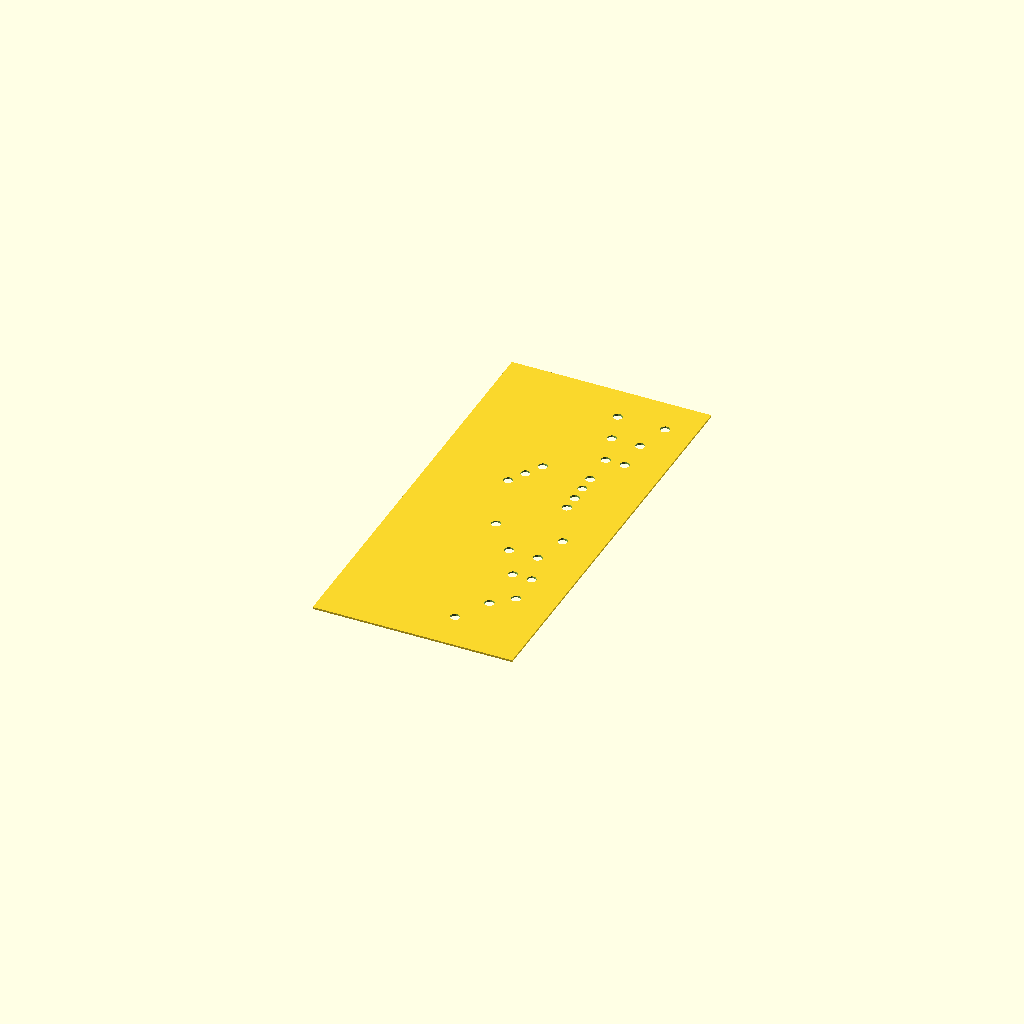
Cell 1: rendered with the file's own defaults.
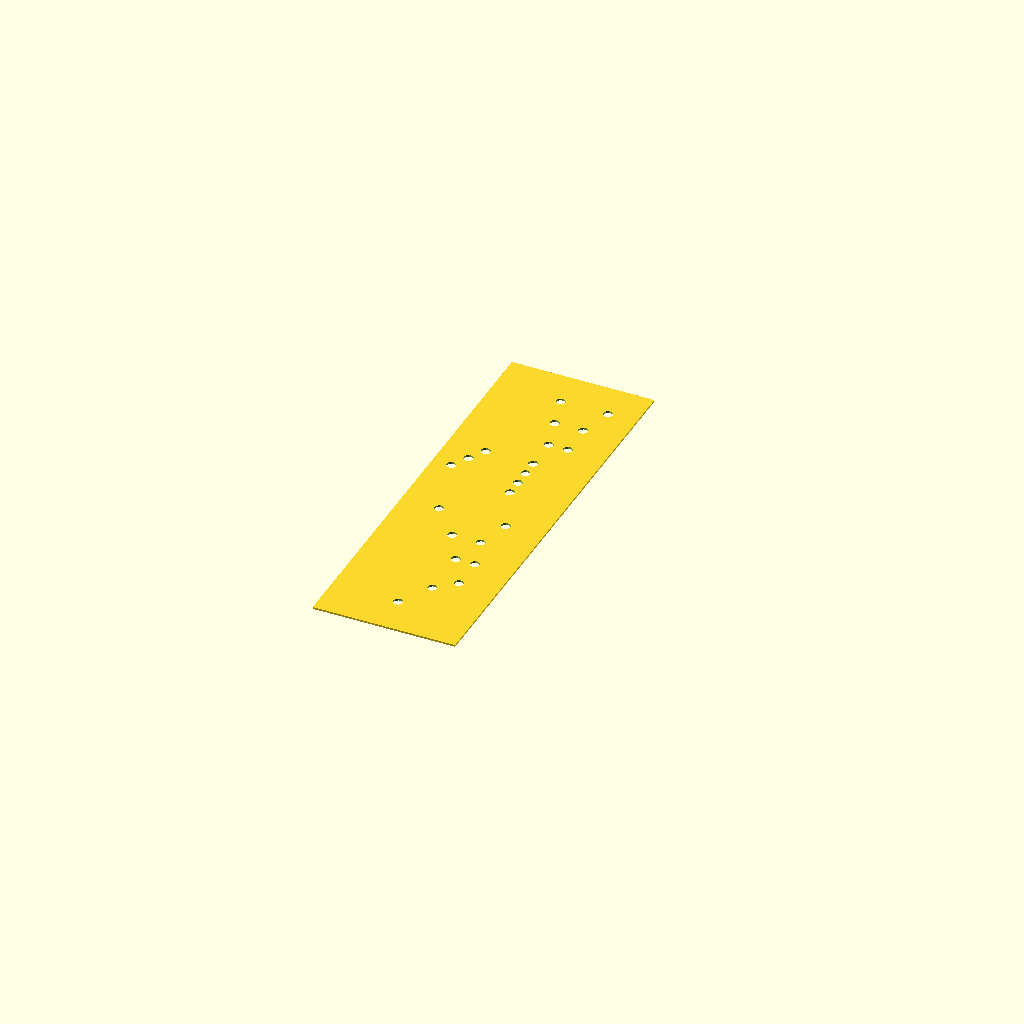
Cell 2: StripeWidth = 30 (everything else at default).
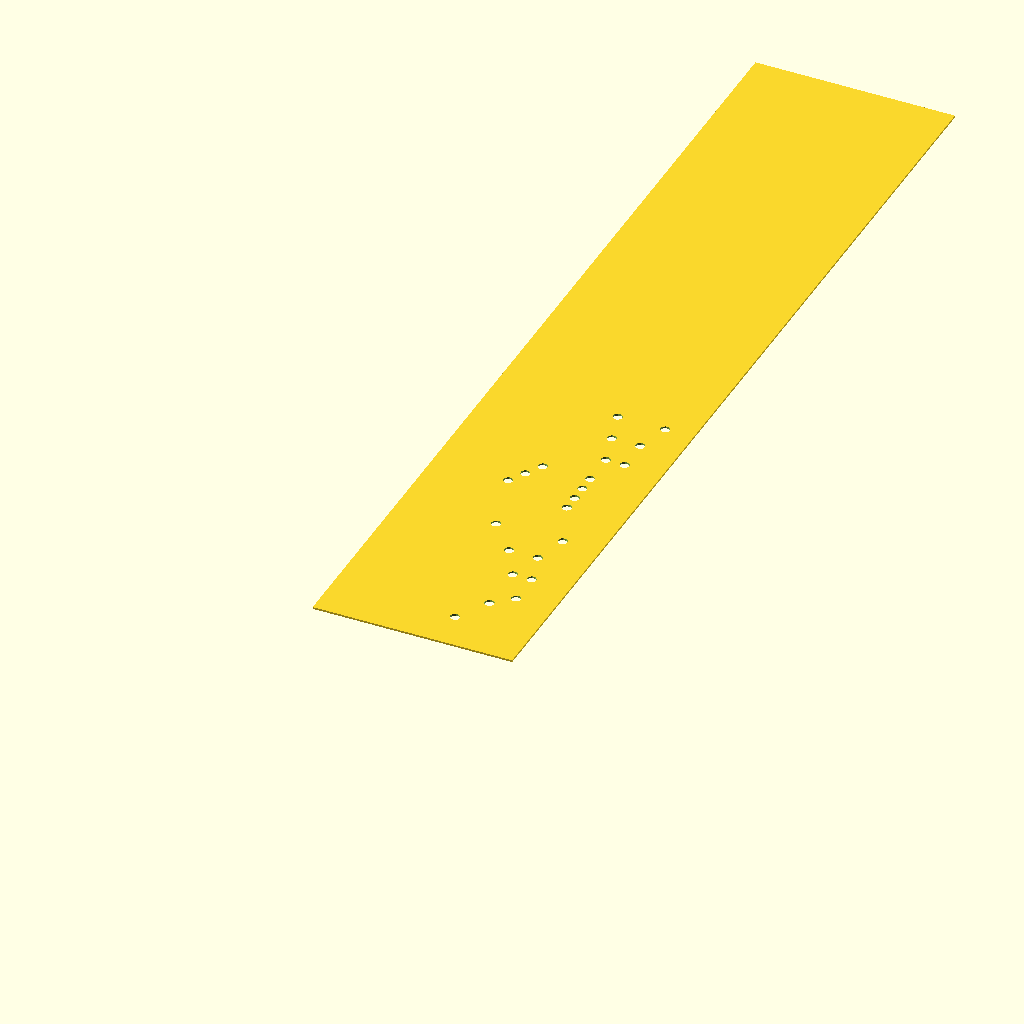
Cell 3: StripeLength = 200 (everything else at default).
One fixed orthographic camera (rotation 55°, 0°, 25°; colour scheme Cornfield) for every cell.
OpenSCAD source file inputs/thingiverse/files/thing-57519/DIY-melody-strips-creator/MusicBoxStripe.scad:
$fn=10*1;  //More polygons

//Defines whether a pre-defined song or the NoteString shall be used.
SongPicker = "Star-Spangled Banner"; // [Note-String,Star-Spangled Banner]

//Defines where to set the holes for the notes. You have the notes c1 to c3. The first two characters define the note (c1,d1,e1...b1,c2,...c3), the last two characters define the beat. You have 50 beats to use. After every note-definition place a |. One c1 on the third beat would result in this NoteString: "c103|". Don't forget the | at the end!
NoteString = "c101|d102|e103|f104|g105|a106|b107|c208|d209|e210|f211|g212|a213|b214|c315|";

//The layer-thickness must not be more then 0.4mm. Otherwise it won't fit into the music box! Also try to print at least two layers - so slice it with a layer height of 0.2mm.
LayerThickness = 0.4;

//Defines the width of the stripe (in mm).
StripeWidth = 42; // [30:50]

//Defines the length of the stripe. 15 beats need a length around 60mm. The full 50 beats would need 200mm.
StripeLength = 90;// [10:200]

//For fine-tuning only: defines how far the c1 is away from the left stripe-border (in mm).
MarginLeft = 5; // [2:10]

//For fine-tuning only: defines the distance between the beats.
BeatDistance = 3.5;

//For fine-tuning only: defines the distance between the beats.
ToneDistance = 2;

Start( );

module Start()
{
NoteString_AmericanAnthem = "a101|f103|d104|f106|d106|a108|e108|d210|d110|f113|f214|f114|e215|f115|d216|f116|f118|d118|g120|d120|a122|c122|";

if( SongPicker == "Star-Spangled Banner")
	BuildStripe(NoteString_AmericanAnthem);
else if (SongPicker == "Note-String")
	BuildStripe(NoteString);
}

module BuildStripe(NoteStringLocal){
	takte=search("|",NoteStringLocal,1000)[0];
	difference()
	{
		BuildBase();
		for(i=[0:len(takte)-1])
		{
			printNote(str(NoteStringLocal[takte[i]-2],NoteStringLocal[takte[i]-1]), str(NoteStringLocal[takte[i]-4],NoteStringLocal[takte[i]-3]));
		}
	}
}

module printNote(takt,note)
{
	//I did not find a way to convert the string "01" into the number 1.
	//So there is this ugly convertion, I'm sorry. ;)
	if (takt == "01")
		printNote2(1,note);
	else if (takt == "02")
		printNote2(2,note);
	else if (takt == "03")
		printNote2(3,note);
	else if (takt == "04")
		printNote2(4,note);
	else if (takt == "05")
		printNote2(5,note);
	else if (takt == "06")
		printNote2(6,note);
	else if (takt == "07")
		printNote2(7,note);
	else if (takt == "08")
		printNote2(8,note);
	else if (takt == "09")
		printNote2(9,note);
	else if (takt == "10")
		printNote2(10,note);
	else if (takt == "11")
		printNote2(11,note);
	else if (takt == "12")
		printNote2(12,note);
	else if (takt == "13")
		printNote2(13,note);
	else if (takt == "14")
		printNote2(14,note);
	else if (takt == "15")
		printNote2(15,note);
	else if (takt == "16")
		printNote2(16,note);
	else if (takt == "17")
		printNote2(17,note);
	else if (takt == "18")
		printNote2(18,note);
	else if (takt == "19")
		printNote2(19,note);
	else if (takt == "20")
		printNote2(20,note);
	else if (takt == "21")
		printNote2(21,note);
	else if (takt == "22")
		printNote2(22,note);
	else if (takt == "23")
		printNote2(23,note);
	else if (takt == "24")
		printNote2(24,note);
	else if (takt == "25")
		printNote2(25,note);
	else if (takt == "26")
		printNote2(26,note);
	else if (takt == "27")
		printNote2(27,note);
	else if (takt == "28")
		printNote2(28,note);
	else if (takt == "29")
		printNote2(29,note);
	else if (takt == "30")
		printNote2(30,note);
	else if (takt == "31")
		printNote2(31,note);
	else if (takt == "32")
		printNote2(32,note);
	else if (takt == "33")
		printNote2(33,note);
	else if (takt == "34")
		printNote2(34,note);
	else if (takt == "35")
		printNote2(35,note);
	else if (takt == "36")
		printNote2(36,note);
	else if (takt == "37")
		printNote2(37,note);
	else if (takt == "38")
		printNote2(38,note);
	else if (takt == "39")
		printNote2(39,note);
	else if (takt == "40")
		printNote2(40,note);
	else if (takt == "41")
		printNote2(41,note);
	else if (takt == "42")
		printNote2(42,note);
	else if (takt == "43")
		printNote2(43,note);
	else if (takt == "44")
		printNote2(44,note);
	else if (takt == "45")
		printNote2(45,note);
	else if (takt == "46")
		printNote2(46,note);
	else if (takt == "47")
		printNote2(47,note);
	else if (takt == "48")
		printNote2(48,note);
	else if (takt == "49")
		printNote2(49,note);
	else if (takt == "50")
		printNote2(50,note);
	else
		printNote2(10,note);
}

module printNote2(takt,note)
{
	if (note == "c1")
		MakeHole(takt,1);
	else if (note == "d1")
		MakeHole(takt,2);
	else if (note == "e1")
		MakeHole(takt,3);
	else if (note == "f1")
		MakeHole(takt,4);
	else if (note == "g1")
		MakeHole(takt,5);
	else if (note == "a1")
		MakeHole(takt,6);
	else if (note == "b1") //h
		MakeHole(takt,7);
	else if (note == "c2")
		MakeHole(takt,8);
	else if (note == "d2")
		MakeHole(takt,9);
	else if (note == "e2")
		MakeHole(takt,10);
	else if (note == "f2")
		MakeHole(takt,11);
	else if (note == "g2")
		MakeHole(takt,12);
	else if (note == "a2")
		MakeHole(takt,13);
	else if (note == "b2") //h
		MakeHole(takt,14);
	else if (note == "c3")
		MakeHole(takt,15);
}

module BuildBase(){
	cube([StripeWidth,StripeLength,LayerThickness]);
}

module MakeHole(beatNumber,pitchNumber){
	Y = MarginLeft + (beatNumber * BeatDistance);
	X = StripeWidth - MarginLeft - (pitchNumber * ToneDistance) + 1;

	translate([X,Y,-1]) cylinder(h=LayerThickness*20,r=1);
}
Parameter table extracted from the source (name, type, default, range or options):
SongPicker: string, default "Star-Spangled Banner", options "Note-String", "Star-Spangled Banner"
LayerThickness: number, default 0.4
StripeWidth: number, default 42, range 30 to 50
StripeLength: number, default 90, range 10 to 200
MarginLeft: number, default 5, range 2 to 10
BeatDistance: number, default 3.5
ToneDistance: number, default 2
